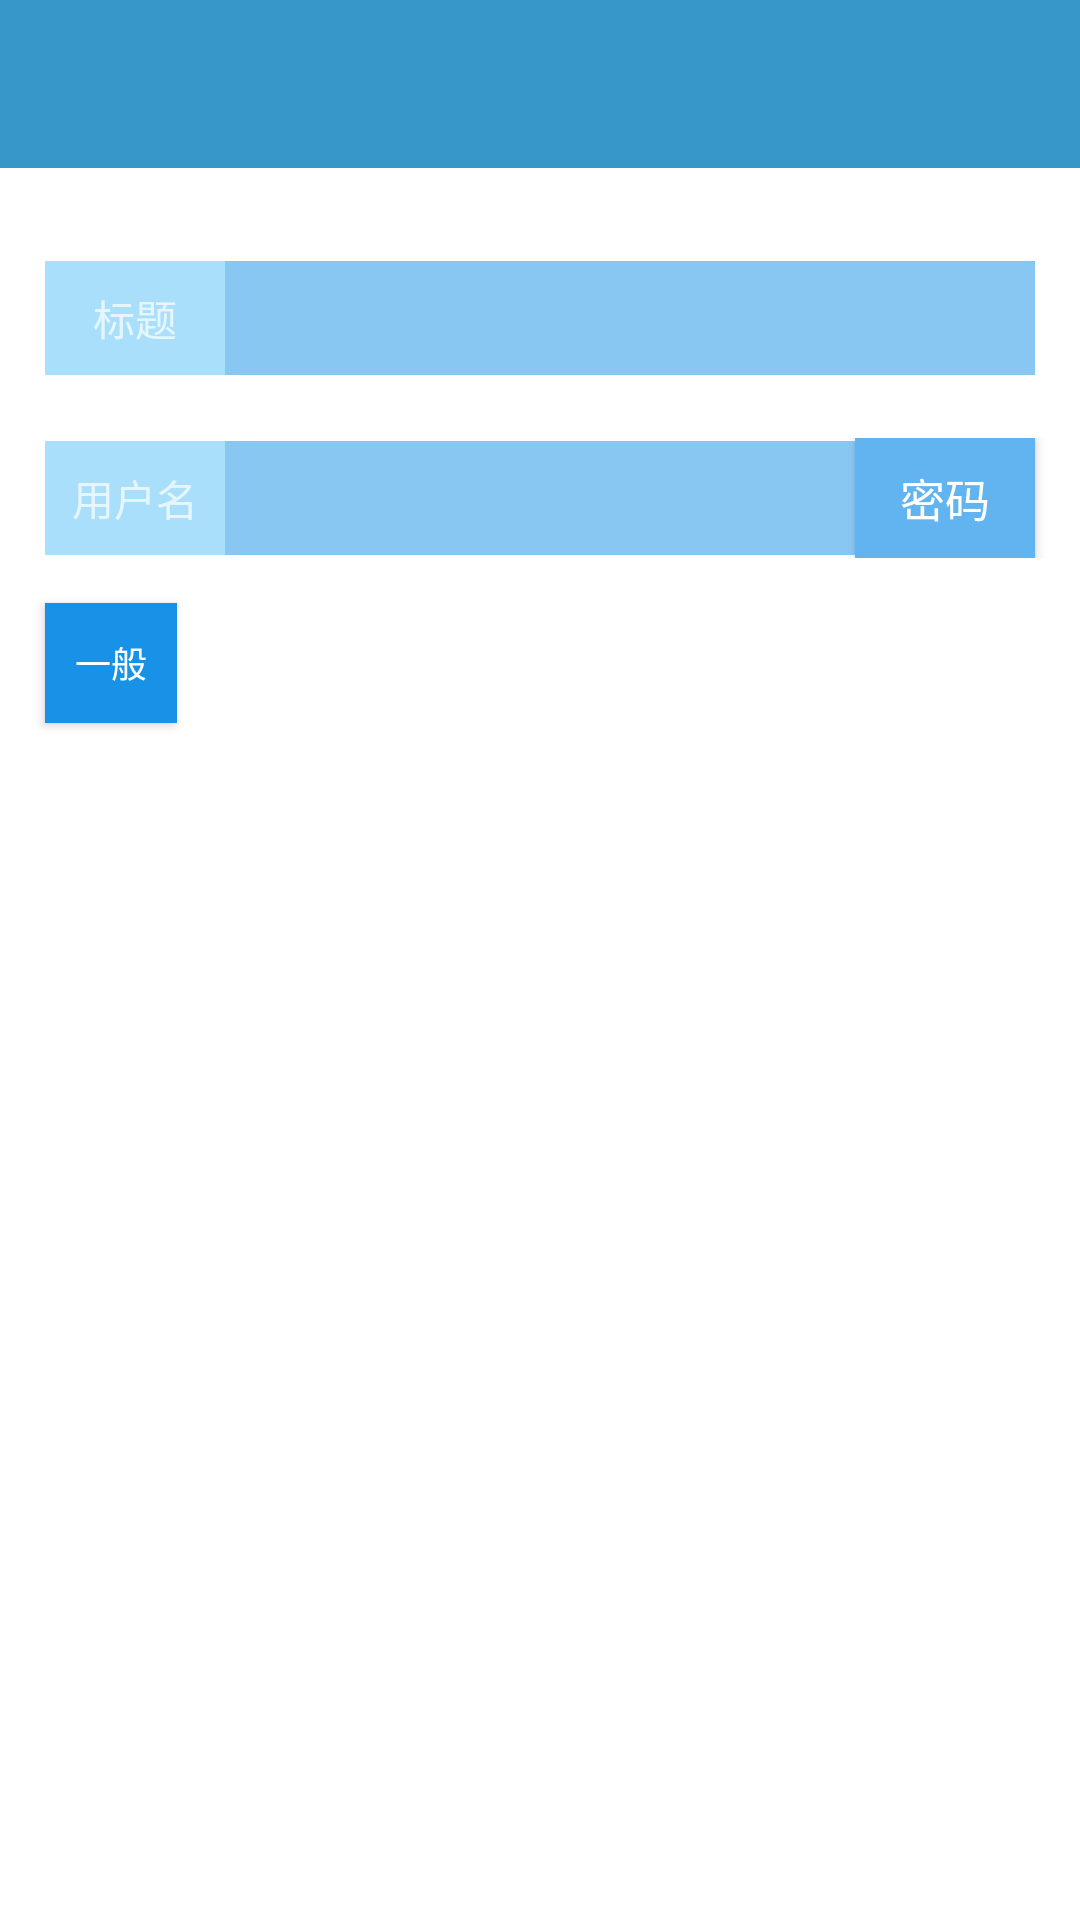

This screen was rendered from an Android layout file. Write that file and the resources it references.
<!-- AndroidManifest.xml: application theme Theme.Secret -->
<!-- res/layout/act_secret.xml -->
<LinearLayout xmlns:android="http://schemas.android.com/apk/res/android"
    xmlns:tools="http://schemas.android.com/tools"
    android:orientation="vertical"
    android:layout_width="match_parent"
    android:layout_height="match_parent"
    tools:context="jyu.secret.SecretActivity">

    <android.support.v7.widget.Toolbar
        android:id="@+id/app_toolbar"
        android:layout_width="match_parent"
        android:layout_height="wrap_content"
        android:background="?attr/colorPrimary"
        android:minHeight="?attr/actionBarSize" />

    <LinearLayout
        android:layout_width="match_parent"
        android:layout_height="40dp"
        android:layout_marginTop="30dp"
        android:gravity="center"
        android:orientation="horizontal">

        <TextView
            android:id="@+id/input_title"
            android:layout_width="60dp"
            android:layout_height="match_parent"
            android:layout_marginBottom="1dp"
            android:layout_marginTop="1dp"
            android:background="#aadffb"
            android:gravity="center"
            android:text="标题" />

        <TextView
            android:id="@+id/tv_title"
            android:layout_width="270dp"
            android:layout_height="match_parent"
            android:layout_marginBottom="1dp"
            android:layout_marginTop="1dp"
            android:background="#89c7f3"
            android:gravity="start|center"
            android:paddingStart="5dp"
            android:textSize="14dp" />

    </LinearLayout>


    <LinearLayout
        android:layout_width="match_parent"
        android:layout_height="40dp"
        android:layout_marginTop="20dp"
        android:gravity="center"
        android:orientation="horizontal">

        <TextView
            android:id="@+id/input_name"
            android:layout_width="60dp"
            android:layout_height="match_parent"
            android:layout_marginBottom="1dp"
            android:layout_marginTop="1dp"
            android:background="#aadffb"
            android:gravity="center"
            android:text="用户名"

            />

        <TextView
            android:id="@+id/tv_username"
            android:layout_width="210dp"
            android:layout_height="match_parent"
            android:layout_marginBottom="1dp"
            android:layout_marginTop="1dp"
            android:background="#89c7f3"
            android:gravity="start|center"
            android:paddingStart="5dp"
            android:textSize="14sp" />

        <Button
            android:id="@+id/switcher"
            android:layout_width="60dp"
            android:layout_height="match_parent"
            android:background="#61b4ef"
            android:gravity="center"
            android:text="密码"
            android:textSize="15dp"

            />


    </LinearLayout>

    <Button
        android:id="@+id/level"
        android:layout_width="44dp"
        android:layout_height="40dp"
        android:background="@color/level_normal"
        android:text="一般"
        android:layout_marginLeft="15dp"
        android:layout_marginTop="15dp"
        android:textSize="12sp"/>


</LinearLayout>
<!-- resources referenced by this layout -->
<resources>
  <color name="level_normal">#1892e7</color>
  <style name="Theme.Secret" parent="@style/Theme.AppCompat.NoActionBar">
  
  
          <item name="colorPrimary">@color/primary</item>
          <item name="colorPrimaryDark">@color/primary_dark</item>
          <item name="colorAccent">@color/accent</item>
  
  
          <item name="actionBarPopupTheme">@style/ThemeOverlay.AppCompat.Dark</item>
          <item name="android:windowBackground">@color/window_background</item>
          <item name="windowActionBar">false</item>
          <item name="android:windowNoTitle">true</item>
  
      </style>
  <color name="primary">#3797C7</color>
  <color name="primary_dark">#313131</color>
  <color name="accent">#3797C7</color>
  <color name="window_background">#fff</color>
</resources>
